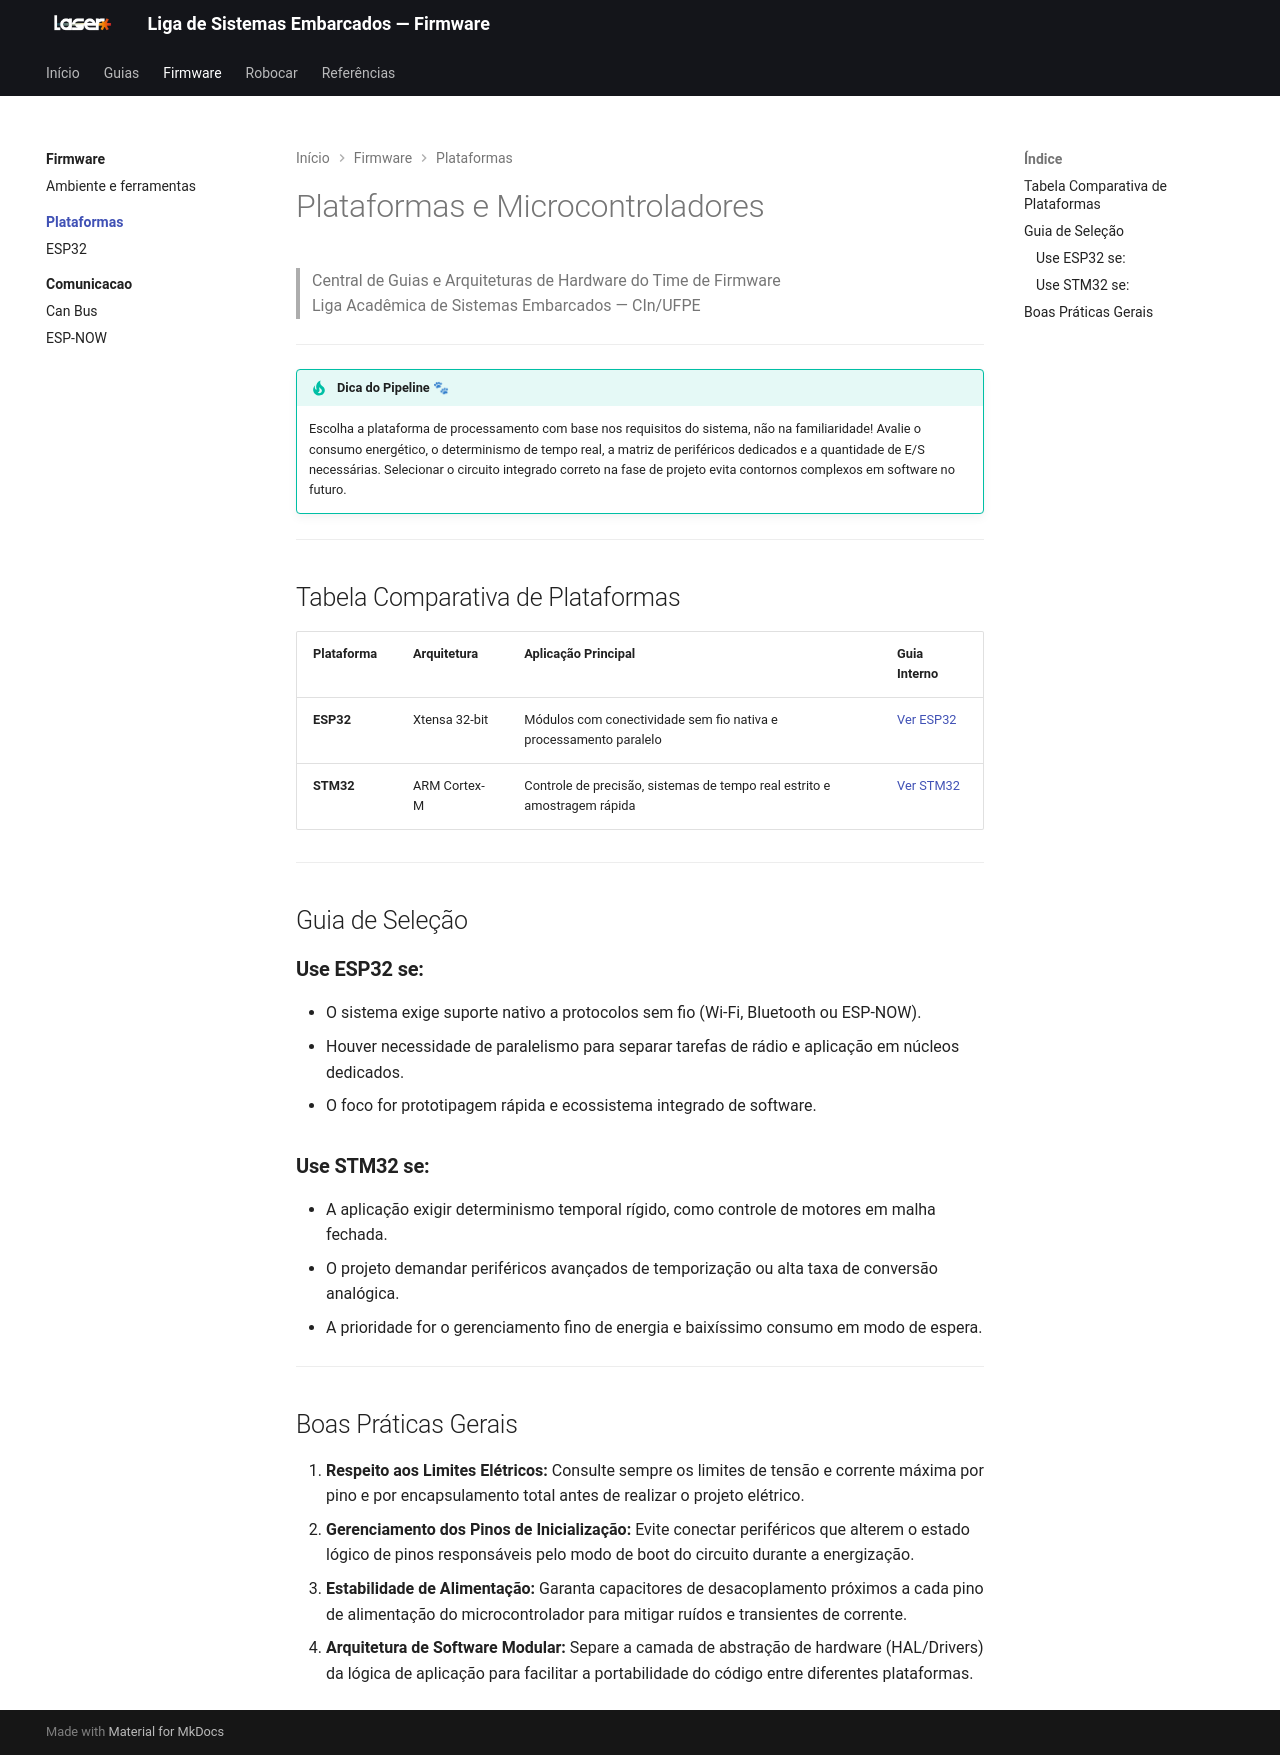

repository: Jads-on/Temp_Laser_Docs · page: firmware/plataformas/index.html · generator: mkdocs

# Plataformas e Microcontroladores

> Central de Guias e Arquiteturas de Hardware do Time de Firmware  
> Liga Acadêmica de Sistemas Embarcados — CIn/UFPE

---

!!! tip "Dica do Pipeline 🐾"
    Escolha a plataforma de processamento com base nos requisitos do sistema, não na familiaridade! Avalie o consumo energético, o determinismo de tempo real, a matriz de periféricos dedicados e a quantidade de E/S necessárias. Selecionar o circuito integrado correto na fase de projeto evita contornos complexos em software no futuro.

---

## Tabela Comparativa de Plataformas

| Plataforma | Arquitetura | Aplicação Principal | Guia Interno |
| :--- | :--- | :--- | :--- |
| **ESP32** | Xtensa 32-bit | Módulos com conectividade sem fio nativa e processamento paralelo | [Ver ESP32](esp32.md) |
| **STM32** | ARM Cortex-M | Controle de precisão, sistemas de tempo real estrito e amostragem rápida | [Ver STM32](stm32.md) |

---

## Guia de Seleção

### **Use ESP32 se:**
  * O sistema exige suporte nativo a protocolos sem fio (Wi-Fi, Bluetooth ou ESP-NOW).
  * Houver necessidade de paralelismo para separar tarefas de rádio e aplicação em núcleos dedicados.
  * O foco for prototipagem rápida e ecossistema integrado de software.

### **Use STM32 se:**
  * A aplicação exigir determinismo temporal rígido, como controle de motores em malha fechada.
  * O projeto demandar periféricos avançados de temporização ou alta taxa de conversão analógica.
  * A prioridade for o gerenciamento fino de energia e baixíssimo consumo em modo de espera.

---

## Boas Práticas Gerais

1. **Respeito aos Limites Elétricos:** Consulte sempre os limites de tensão e corrente máxima por pino e por encapsulamento total antes de realizar o projeto elétrico.
2. **Gerenciamento dos Pinos de Inicialização:** Evite conectar periféricos que alterem o estado lógico de pinos responsáveis pelo modo de boot do circuito durante a energização.
3. **Estabilidade de Alimentação:** Garanta capacitores de desacoplamento próximos a cada pino de alimentação do microcontrolador para mitigar ruídos e transientes de corrente.
4. **Arquitetura de Software Modular:** Separe a camada de abstração de hardware (HAL/Drivers) da lógica de aplicação para facilitar a portabilidade do código entre diferentes plataformas.
